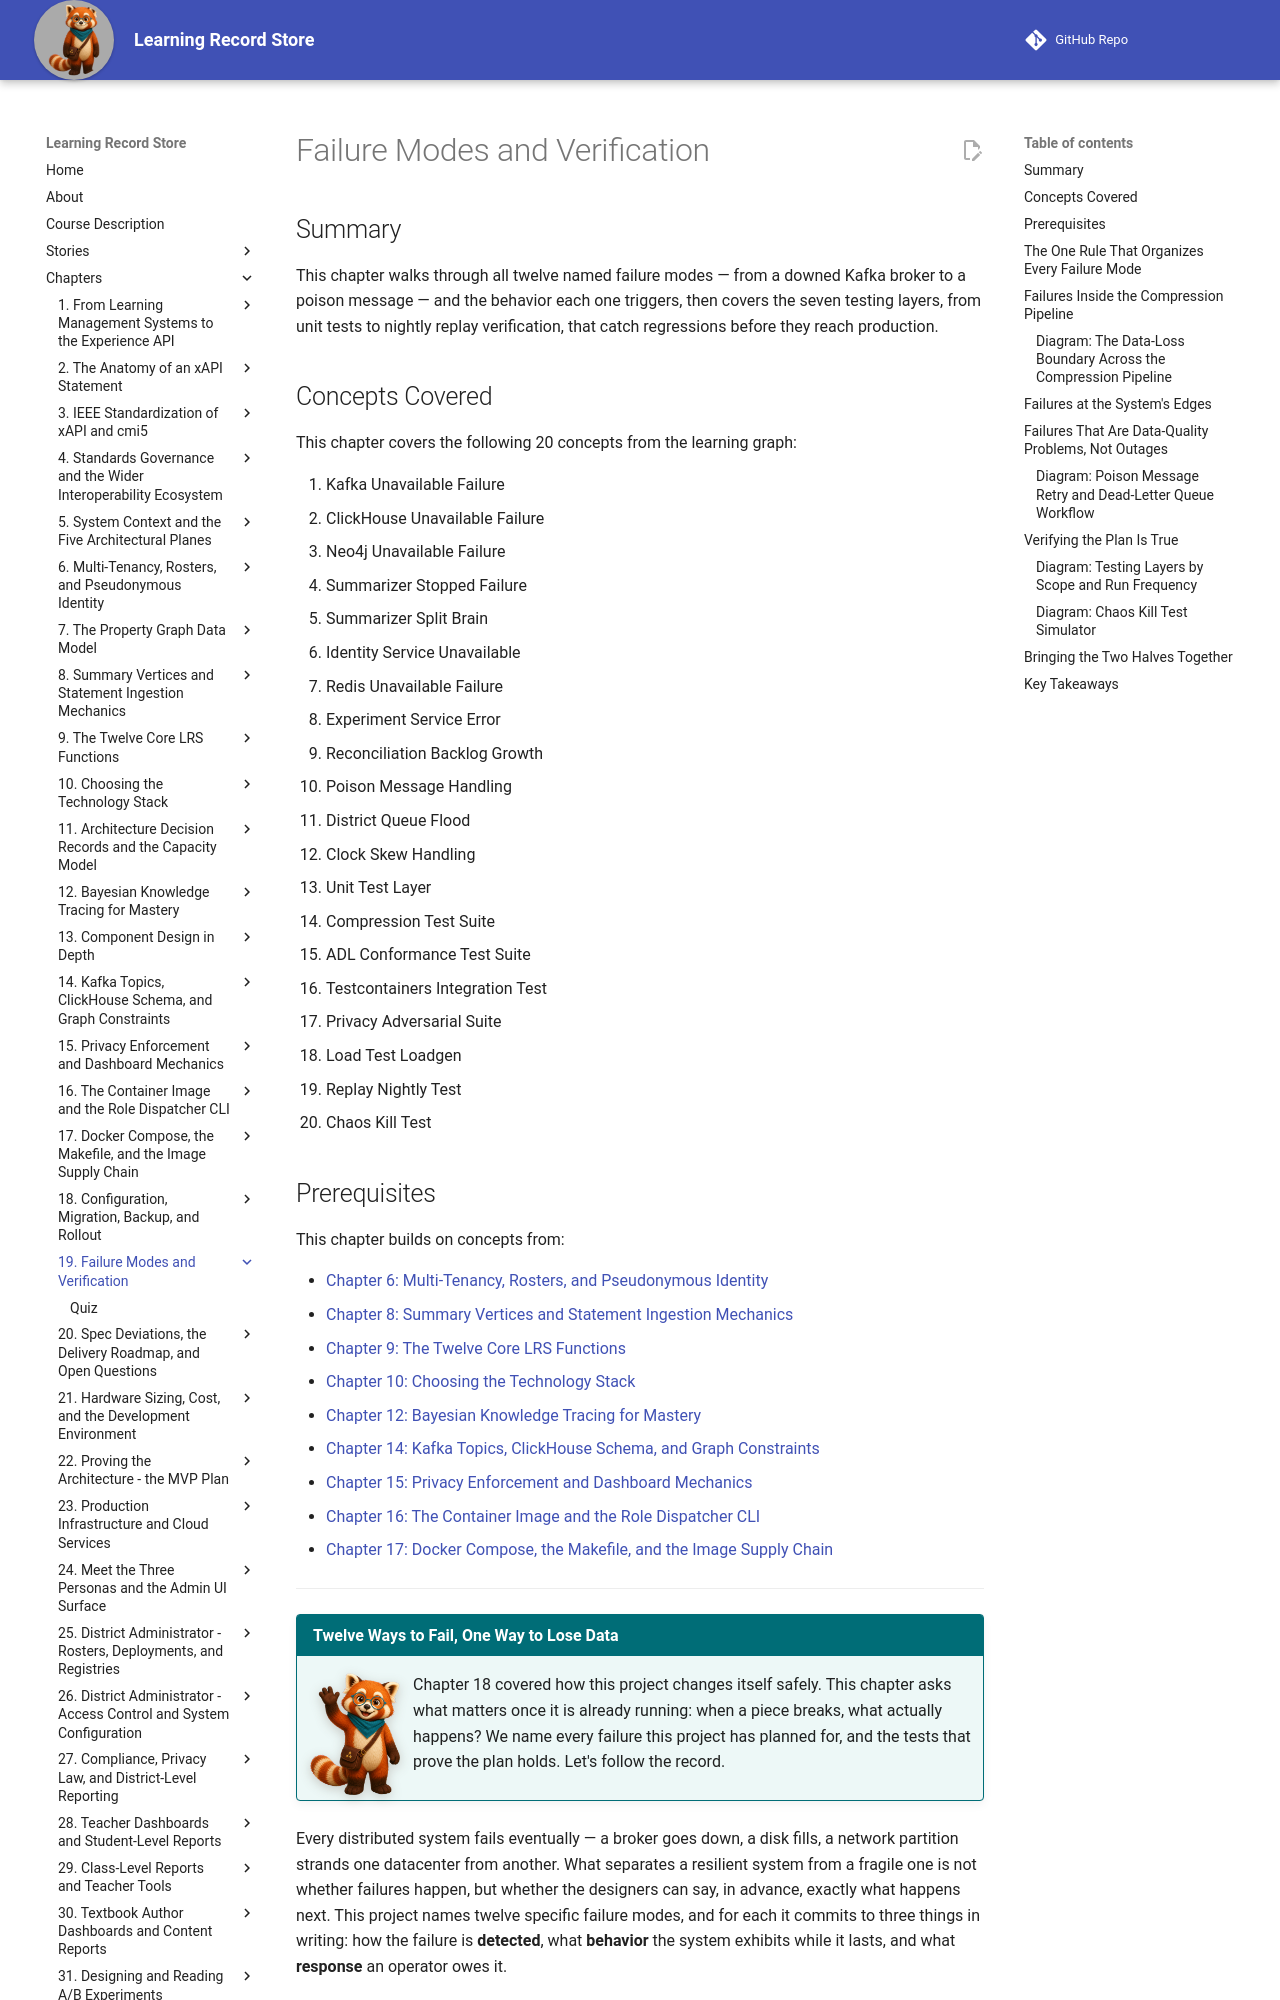

repository: dmccreary/learning-record-store · page: chapters/19-failure-modes-and-verification/index.html · generator: mkdocs

---
title: Failure Modes and Verification
description: How this project catalogs its twelve failure modes, draws a line between the one that loses data and the eleven that merely degrade, and verifies that behavior through eight layers of testing.
generated_by: claude skill chapter-content-generator
date: 2026-07-17 12:11:18
version: 0.09
---

# Failure Modes and Verification

## Summary

This chapter walks through all twelve named failure modes — from a downed Kafka broker to a poison message — and the behavior each one triggers, then covers the seven testing layers, from unit tests to nightly replay verification, that catch regressions before they reach production.

## Concepts Covered

This chapter covers the following 20 concepts from the learning graph:

1. Kafka Unavailable Failure
2. ClickHouse Unavailable Failure
3. Neo4j Unavailable Failure
4. Summarizer Stopped Failure
5. Summarizer Split Brain
6. Identity Service Unavailable
7. Redis Unavailable Failure
8. Experiment Service Error
9. Reconciliation Backlog Growth
10. Poison Message Handling
11. District Queue Flood
12. Clock Skew Handling
13. Unit Test Layer
14. Compression Test Suite
15. ADL Conformance Test Suite
16. Testcontainers Integration Test
17. Privacy Adversarial Suite
18. Load Test Loadgen
19. Replay Nightly Test
20. Chaos Kill Test

## Prerequisites

This chapter builds on concepts from:

- [Chapter 6: Multi-Tenancy, Rosters, and Pseudonymous Identity](../06-multi-tenancy-rosters-identity/index.md)
- [Chapter 8: Summary Vertices and Statement Ingestion Mechanics](../08-summary-vertices-ingestion/index.md)
- [Chapter 9: The Twelve Core LRS Functions](../09-twelve-core-lrs-functions/index.md)
- [Chapter 10: Choosing the Technology Stack](../10-choosing-technology-stack/index.md)
- [Chapter 12: Bayesian Knowledge Tracing for Mastery](../12-bayesian-knowledge-tracing/index.md)
- [Chapter 14: Kafka Topics, ClickHouse Schema, and Graph Constraints](../14-kafka-clickhouse-graph-schema/index.md)
- [Chapter 15: Privacy Enforcement and Dashboard Mechanics](../15-privacy-and-dashboard-mechanics/index.md)
- [Chapter 16: The Container Image and the Role Dispatcher CLI](../16-container-image-and-cli/index.md)
- [Chapter 17: Docker Compose, the Makefile, and the Image Supply Chain](../17-compose-makefile-supply-chain/index.md)

---

!!! mascot-welcome "Twelve Ways to Fail, One Way to Lose Data"
    ![Rowan waving welcome](../../img/mascot/welcome.png){ class="mascot-admonition-img" }
    Chapter 18 covered how this project changes itself safely. This chapter asks what matters once it is already running: when a piece breaks, what actually happens? We name every failure this project has planned for, and the tests that prove the plan holds. Let's follow the record.

Every distributed system fails eventually — a broker goes down, a disk fills, a network partition strands one datacenter from another. What separates a resilient system from a fragile one is not whether failures happen, but whether the designers can say, in advance, exactly what happens next. This project names twelve specific failure modes, and for each it commits to three things in writing: how the failure is **detected**, what **behavior** the system exhibits while it lasts, and what **response** an operator owes it.
